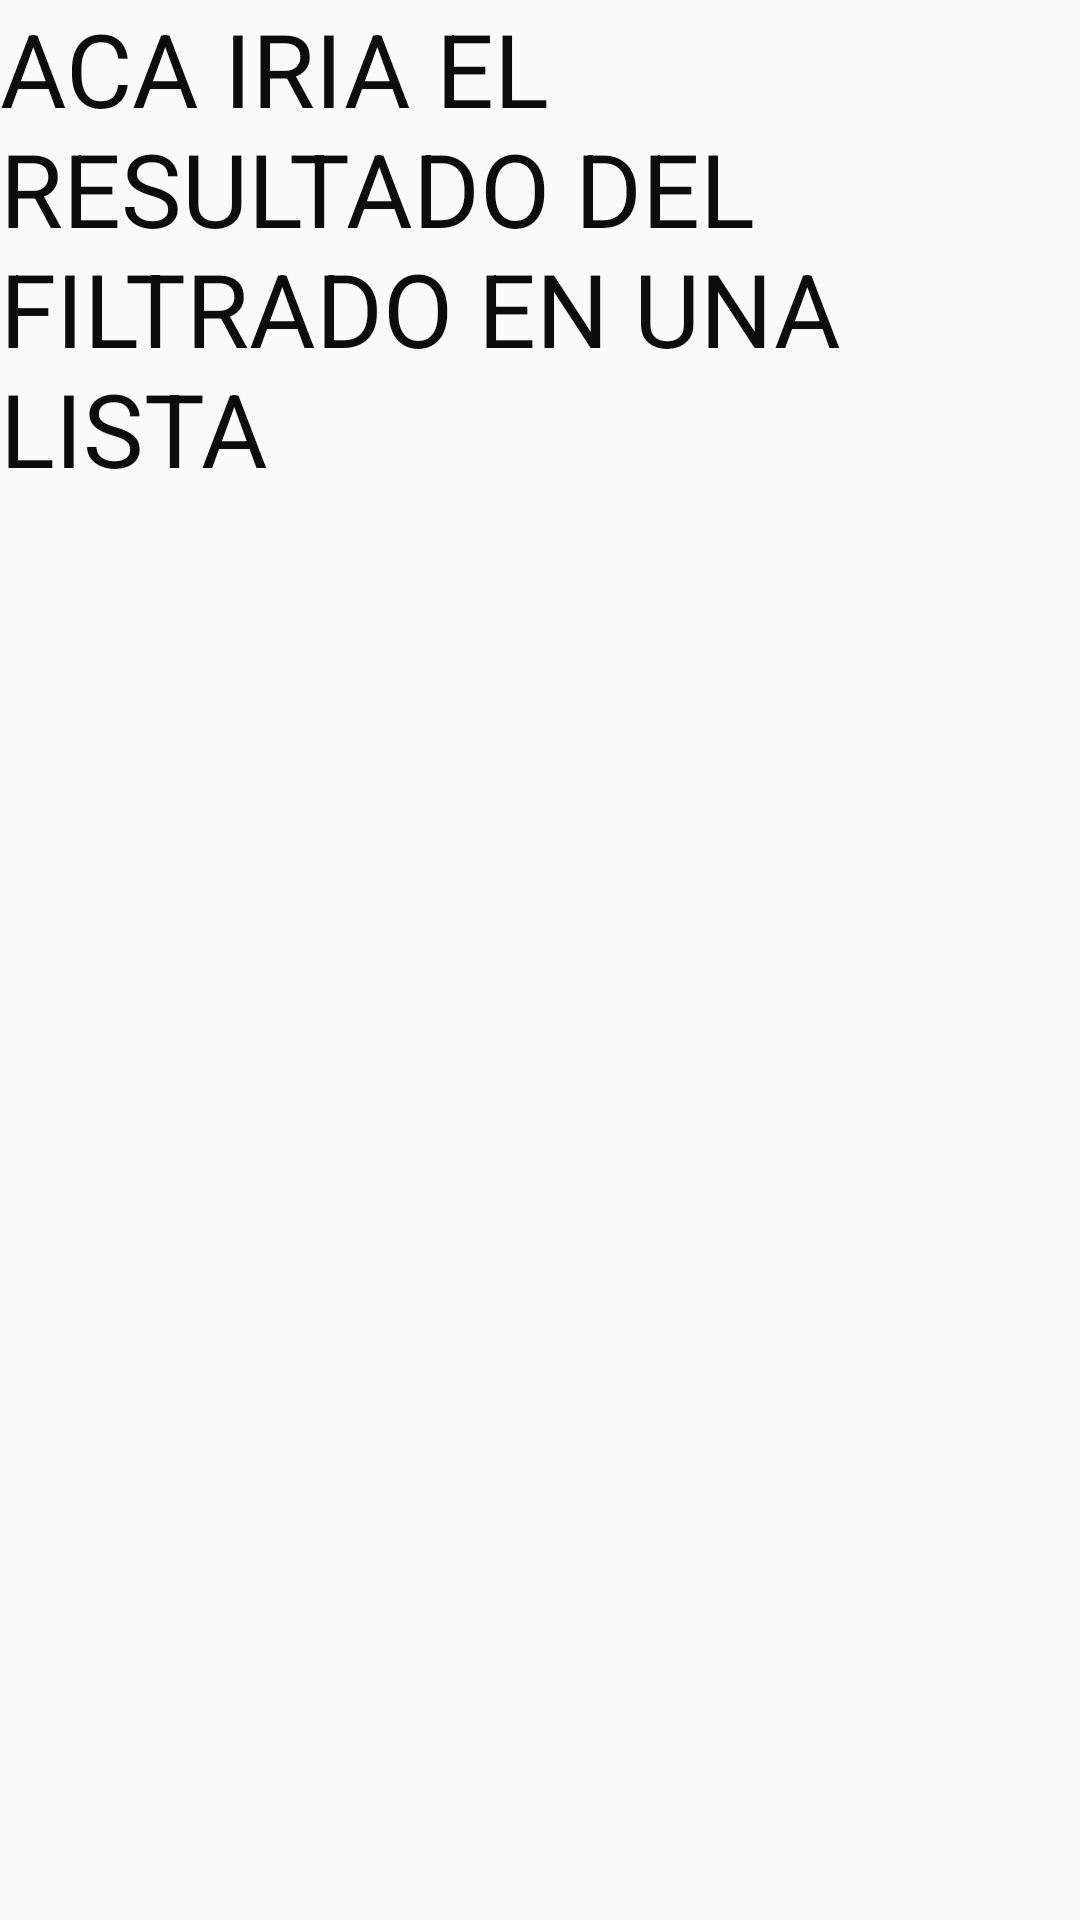

Layout XML and referenced resources for this Android screen:
<!-- AndroidManifest.xml: application theme Theme.AppCompat.Light.NoActionBar -->
<!-- res/layout/activity_view_puntos_filtrado.xml -->
<?xml version="1.0" encoding="utf-8"?>
<androidx.constraintlayout.widget.ConstraintLayout xmlns:android="http://schemas.android.com/apk/res/android"
    xmlns:tools="http://schemas.android.com/tools"
    android:orientation="vertical"
    android:layout_width="wrap_content"
    android:layout_height="wrap_content">
    <TextView
        android:id="@+id/textView"
        android:layout_width="wrap_content"
        android:layout_height="wrap_content"
        android:layout_marginTop="24dp"
        android:text="ACA IRIA EL RESULTADO DEL FILTRADO EN UNA LISTA"
        android:textColor="#0C0C0C"
        android:textSize="34sp"
        tools:ignore="MissingConstraints" />
    <ListView
        android:layout_width="match_parent"
        android:layout_height="match_parent"
        android:id="@+id/list"></ListView>

</androidx.constraintlayout.widget.ConstraintLayout>
<!-- resources referenced by this layout -->
<resources>

</resources>
